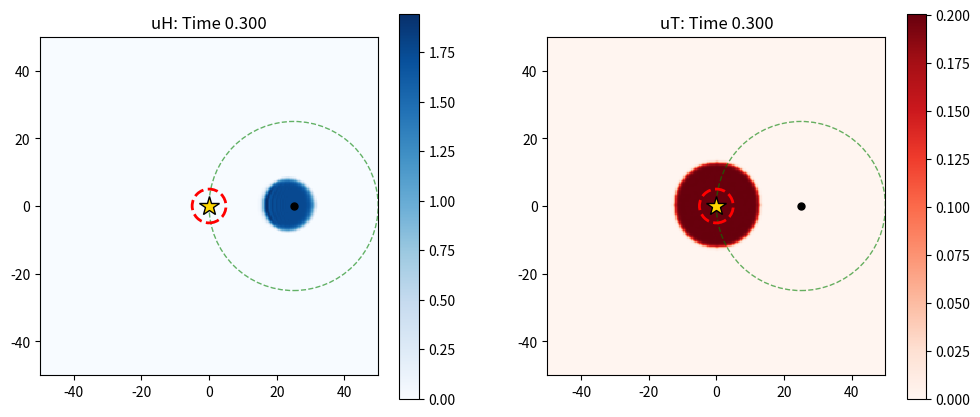

This figure's Python source:
import os
import numpy as np
import matplotlib.pyplot as plt
import matplotlib
import matplotlib.animation as animation  # 引入动画模块

# ==========================================
# 绘图后端设置
# ==========================================
# 'TkAgg' 通常会弹出一个独立的窗口，性能较好，适合实时观看。
# 如果报错 (如 Linux 无 GUI 环境)，可改为 'Agg' (不显示窗口，后台静默保存)。
try:
    matplotlib.use('TkAgg')
except:
    print("Warning: TkAgg backend not available. Switching to Agg (No real-time view).")
    matplotlib.use('Agg')


def compute_laplacian(U, dx, dy):
    """
    使用五点差分格式计算拉普拉斯算子
    (U[i+1] - 2U[i] + U[i-1]) / dx^2
    """
    # X方向二阶导
    d2U_dx2 = (np.roll(U, -1, axis=1) - 2 * U + np.roll(U, 1, axis=1)) / (dx ** 2)
    # Y方向二阶导
    d2U_dy2 = (np.roll(U, -1, axis=0) - 2 * U + np.roll(U, 1, axis=0)) / (dy ** 2)
    return d2U_dx2 + d2U_dy2


def set_boundary_zero(arr):
    """
    将二维数组的最外层边界全部置为 0
    arr: 2D numpy array
    """
    n = 2
    arr[:n, :] = 0  # 上边 n 行
    arr[-n:, :] = 0  # 下边 n 行
    arr[:, :n] = 0  # 左边 n 列
    arr[:, -n:] = 0  # 右边 n 列
    return arr


def PDE_simulation_2D(params, gamma, delta, behav_type, DirectoryName):
    """
    2D PDE simulation with FFT + RK4
    """
    # ---------- DOMAIN ----------
    Lx, Ly = params[0], params[1]
    Nx, Ny = int(params[2]), int(params[3])
    dt, T = params[4], params[5]

    dx = Lx / Nx
    dy = Ly / Ny
    x = np.linspace(-Lx / 2, Lx / 2, Nx, endpoint=False)
    y = np.linspace(-Ly / 2, Ly / 2, Ny, endpoint=False)
    X, Y = np.meshgrid(x, y, indexing='xy')

    # ---------- PARAMETERS ----------
    D = params[6]
    r0 = params[7]
    kt = params[8]
    lambda_ = params[9]
    kh = params[10]
    xi = params[11]
    sigma = params[12]
    SRR = params[13]
    rot = params[14]
    roh = params[15]
    xis, scout_num, scout_pos = params[16], int(params[17]), np.array(params[18])

    # ---------- TIME ----------
    numSteps = int(round(T / dt))
    samp_time = dt * 50  # 绘图间隔 (每50步画一次，数值越小动画越流畅但越慢)
    frame_rate = int(round(samp_time / dt))
    n_save = int(round(T / samp_time)) + 1

    # ---------- INITIAL CONDITIONS ----------
    uH = np.zeros_like(X)
    uT = np.zeros_like(X)

    # 1. uT 在中心区域、圆形分布
    cx_T, cy_T = 0, 0  # 圆心在中心
    r_T = Lx/8  # 半径（可调）
    mask_T = (X - cx_T) ** 2 + (Y - cy_T) ** 2 <= r_T ** 2
    uT[mask_T] = rot + 0.001 * np.random.randn(mask_T.sum())

    # 2. uH 在右侧、圆形分布
    cx_H, cy_H = Lx * 0.28, 0  # 在右侧中部
    r_H = Lx * 0.1   # 半径（可调）
    mask_H = (X - cx_H) ** 2 + (Y - cy_H) ** 2 <= r_H ** 2
    uH[mask_H] = roh + 0.001 * np.random.randn(mask_H.sum())

    uH_save = np.zeros((n_save, Nx, Ny))
    uT_save = np.zeros((n_save, Nx, Ny))
    uH_save[0] = uH
    uT_save[0] = uT
    counter = 1

    # ---------- VECTOR FIELDS ----------
    R = np.sqrt(X ** 2 + Y ** 2)
    R_safe = np.where(R < 1e-12, 1e-12, R)

    v1_x = (
                   4 * X * xi ** 2 * (
                   3 * delta * X ** 2 + 3 * delta * xi ** 2 + 3 * delta * Y ** 2
                   + 3 * delta * gamma * X ** 2 + 4 * delta * gamma * xi ** 2 + 3 * delta * gamma * Y ** 2
                   + 2 * gamma * xi ** 2 * (X ** 2 + xi ** 2 + Y ** 2) ** 0.5
           )
           ) / (3 * (X ** 2 + xi ** 2 + Y ** 2) ** 1.5)

    v1_y = (
                   4 * xi ** 2 * Y * (
                   3 * delta * X ** 2 + 3 * delta * xi ** 2 + 3 * delta * Y ** 2
                   + 3 * delta * gamma * X ** 2 + 4 * delta * gamma * xi ** 2 + 3 * delta * gamma * Y ** 2
                   + 2 * gamma * xi ** 2 * (X ** 2 + xi ** 2 + Y ** 2) ** 0.5
           )
           ) / (3 * (X ** 2 + xi ** 2 + Y ** 2) ** 1.5)

    v2_x = (
                   4 * xi ** 4 * (
                   15 * (X ** 2 + xi ** 2 + Y ** 2) ** 1.5
                   + 15 * delta * X ** 2 + 15 * delta * xi ** 2 + 15 * delta * Y ** 2
                   + 45 * delta * gamma * X ** 2 + 14 * delta * gamma * xi ** 2 + 15 * delta * gamma * Y ** 2
                   + 15 * gamma * X ** 2 * (X ** 2 + xi ** 2 + Y ** 2) ** 0.5
                   + 14 * gamma * xi ** 2 * (X ** 2 + xi ** 2 + Y ** 2) ** 0.5
                   + 15 * gamma * Y ** 2 * (X ** 2 + xi ** 2 + Y ** 2) ** 0.5
           )
           ) / (45 * (X ** 2 + xi ** 2 + Y ** 2) ** 1.5)

    v2_y = (
                   4 * xi ** 4 * (
                   15 * X ** 2 * (X ** 2 + xi ** 2 + Y ** 2) ** 0.5
                   + 15 * xi ** 2 * (X ** 2 + xi ** 2 + Y ** 2) ** 0.5
                   + 15 * Y ** 2 * (X ** 2 + xi ** 2 + Y ** 2) ** 0.5
                   + 15 * delta * X ** 2 + 15 * delta * xi ** 2 + 15 * delta * Y ** 2
                   + 15 * delta * gamma * X ** 2 + 14 * delta * gamma * xi ** 2 + 45 * delta * gamma * Y ** 2
                   + 15 * gamma * X ** 2 * (X ** 2 + xi ** 2 + Y ** 2) ** 0.5
                   + 14 * gamma * xi ** 2 * (X ** 2 + xi ** 2 + Y ** 2) ** 0.5
                   + 15 * gamma * Y ** 2 * (X ** 2 + xi ** 2 + Y ** 2) ** 0.5
           )
           ) / (45 * (X ** 2 + xi ** 2 + Y ** 2) ** 1.5)

    cx, cy = Nx // 2, Ny // 2
    v2_x[cx, cy] = (v2_x[cx - 1, cy] + v2_x[cx + 1, cy] + v2_x[cx, cy - 1] + v2_x[cx, cy + 1]) / 4
    v2_y[cx, cy] = (v2_y[cx - 1, cy] + v2_y[cx + 1, cy] + v2_y[cx, cy - 1] + v2_y[cx, cy + 1]) / 4

    eps = 1e-9
    r = np.sqrt(X ** 2 + Y ** 2) + eps
    escape_x = 0.03 * X / r
    escape_y = 0.03 * Y / r

    # ---------- PREPARE PLOT ----------
    plt.ion()  # 开启交互模式
    fig, (ax1, ax2) = plt.subplots(1, 2, figsize=(12, 5))

    im1 = ax1.imshow(uH, origin='lower', extent=[-Lx / 2, Lx / 2, -Ly / 2, Ly / 2],
                     cmap='Blues', vmin=0, vmax=1, interpolation='nearest')
    cbar1 = fig.colorbar(im1, ax=ax1)
    ax1.set_title("uH: Time 0.0")

    im2 = ax2.imshow(uT, origin='lower', extent=[-Lx / 2, Lx / 2, -Ly / 2, Ly / 2],
                     cmap='Reds', vmin=0, vmax=1, interpolation='nearest')
    cbar2 = fig.colorbar(im2, ax=ax2)
    ax2.set_title("uT: Time 0.0")

    # 绘制初始标记
    ax1.plot([pos[0] for pos in scout_pos], [pos[1] for pos in scout_pos], 'ko', markersize=5)
    ax2.plot([pos[0] for pos in scout_pos], [pos[1] for pos in scout_pos], 'ko', markersize=5)

    for sp in scout_pos:
        c1 = plt.Circle((sp[0], sp[1]), xis, color='g', fill=False, linestyle='--', linewidth=1, alpha=0.6)
        ax1.add_patch(c1)
        c2 = plt.Circle((sp[0], sp[1]), xis, color='g', fill=False, linestyle='--', linewidth=1, alpha=0.6)
        ax2.add_patch(c2)

    goal_circle_1 = plt.Circle((0, 0), r0, color='red', fill=False, linestyle='--', linewidth=2)
    ax1.add_patch(goal_circle_1)
    goal_circle_2 = plt.Circle((0, 0), r0, color='red', fill=False, linestyle='--', linewidth=2)
    ax2.add_patch(goal_circle_2)

    ax1.plot(0, 0, marker='*', color='gold', markeredgecolor='k', markersize=15, zorder=10)
    ax2.plot(0, 0, marker='*', color='gold', markeredgecolor='k', markersize=15, zorder=10)

    plt.show(block=False)  # 强制显示窗口

    # ================= 动画保存设置 =================
    save_anim = True  # 开关: 是否保存动画
    filename = "herding_simulation.gif"

    writer = None
    if save_anim:
        # 使用 PillowWriter (保存GIF, 兼容性最好)
        # fps=15 表示每秒播放15帧
        writer = animation.PillowWriter(fps=15)

        # 如果你有 ffmpeg，可以使用下面的代码保存为 mp4 (更清晰)
        # writer = animation.FFMpegWriter(fps=15, metadata=dict(artist='Me'), bitrate=1800)
        # filename = "herding_simulation.mp4"

        # 启动 writer，捕获 figure
        writer.setup(fig, filename, dpi=100)
        print(f"Animation recording started: {filename}")
        print("Real-time view is ON. Close the window to stop early.")
    # ==============================================

    # ---------- TIME INTEGRATION ----------
    try:
        for step in range(1, numSteps + 1):
            def compute_rhs_nofft(uH_sp, uT_sp):
                grad_uH_y, grad_uH_x = np.gradient(uH_sp, dy, dx)
                grad_uT_y, grad_uT_x = np.gradient(uT_sp, dy, dx)
                lap_uH = compute_laplacian(uH_sp, dx, dy)
                lap_uT = compute_laplacian(uT_sp, dx, dy)

                ksc = 1
                scout_vXs = np.zeros((len(scout_pos), *X.shape))
                scout_vYs = np.zeros_like(scout_vXs)
                scout_weights = np.zeros(len(scout_pos))
                for idx, sp in enumerate(scout_pos):
                    sc_mask = (np.sqrt((X - sp[0]) ** 2 + (Y - sp[1]) ** 2) <= xis)
                    if not np.any(sc_mask): continue

                    sc_tar_X = X[sc_mask]
                    sc_tar_Y = Y[sc_mask]
                    sc_tar_R = R_safe[sc_mask]
                    sc_uT = uT[sc_mask]
                    sc_t_star_weights = (1 + gamma * sc_tar_R) * sc_uT + 1e-10
                    sc_x_star = np.average(sc_tar_X + sc_tar_X * delta / sc_tar_R, weights=sc_t_star_weights)
                    sc_y_star = np.average(sc_tar_Y + sc_tar_Y * delta / sc_tar_R, weights=sc_t_star_weights)

                    sc_herder_X = X[sc_mask]
                    sc_herder_Y = Y[sc_mask]

                    sc_herder_v_weights = np.exp(-200 * sc_uT)
                    scout_vXs[idx][sc_mask] = (sc_x_star - sc_herder_X) * sc_herder_v_weights
                    scout_vYs[idx][sc_mask] = (sc_y_star - sc_herder_Y) * sc_herder_v_weights
                    scout_weights[idx] = uT[sc_mask].sum() + 1e-10  # 防止除零

                scout_vX = ksc * np.average(scout_vXs, axis=0, weights=scout_weights)
                scout_vY = ksc * np.average(scout_vYs, axis=0, weights=scout_weights)

                rhs_uH_x = (
                        + SRR * (uH_sp * grad_uH_x)
                        + SRR * (uH_sp * grad_uT_x)
                        - kh * (v2_x * uH_sp * grad_uT_x) * 1
                        - kh * (v1_x * uH_sp * uT_sp) * 1
                        - scout_vX * uH_sp
                )
                rhs_uH_y = (
                        + SRR * (uH_sp * grad_uH_y)
                        + SRR * (uH_sp * grad_uT_y)
                        - kh * (v2_y * uH_sp * grad_uT_y) * 1
                        - kh * (v1_y * uH_sp * uT_sp) * 1
                        - scout_vY * uH_sp
                )

                rhs_uT_x = (
                        + SRR * (uT_sp * grad_uT_x) *  5
                        + SRR * (uT_sp * grad_uH_x)
                        + kt * (uT_sp * grad_uH_x)
                        - (escape_x * uT_sp)
                )

                rhs_uT_y = (
                        + SRR * (uT_sp * grad_uT_y) *  5
                        + SRR * (uT_sp * grad_uH_y)
                        + kt * (uT_sp * grad_uH_y)
                        - (escape_y * uT_sp)
                )
                set_boundary_zero(rhs_uH_x)
                set_boundary_zero(rhs_uH_y)
                set_boundary_zero(rhs_uT_x)
                set_boundary_zero(rhs_uT_y)

                d_rhs_uH_x_dx = np.gradient(rhs_uH_x, dx, axis=1)
                d_rhs_uH_y_dy = np.gradient(rhs_uH_y, dy, axis=0)
                rhs_uH = D * lap_uH + d_rhs_uH_x_dx + d_rhs_uH_y_dy

                d_rhs_uT_x_dx = np.gradient(rhs_uT_x, dx, axis=1)
                d_rhs_uT_y_dy = np.gradient(rhs_uT_y, dy, axis=0)
                rhs_uT = D * lap_uT + d_rhs_uT_x_dx + d_rhs_uT_y_dy

                return rhs_uH, rhs_uT

            k1_H, k1_T = compute_rhs_nofft(uH, uT)
            k2_H, k2_T = compute_rhs_nofft(uH + 0.5 * dt * k1_H, uT + 0.5 * dt * k1_T)
            k3_H, k3_T = compute_rhs_nofft(uH + 0.5 * dt * k2_H, uT + 0.5 * dt * k2_T)
            k4_H, k4_T = compute_rhs_nofft(uH + dt * k3_H, uT + dt * k3_T)

            uH_new = uH + dt / 6 * (k1_H + 2 * k2_H + 2 * k3_H + k4_H)
            uT_new = uT + dt / 6 * (k1_T + 2 * k2_T + 2 * k3_T + k4_T)

            # 简单的非负约束 (Mass Conservation Correction)
            if np.any(uH_new < 0):
                total_before = np.sum(uH_new)
                np.clip(uH_new, 0, None, out=uH_new)
                total_after = np.sum(uH_new)
                if total_after > 0: uH_new *= total_before / total_after
            uH = uH_new

            if np.any(uT_new < 0):
                total_before = np.sum(uT_new)
                np.clip(uT_new, 0, None, out=uT_new)
                total_after = np.sum(uT_new)
                if total_after > 0: uT_new *= total_before / total_after
            uT = uT_new

            if np.any(uH < 0) or np.any(uT < 0):
                print("Warning: Negative density detected.")

            # ---------- PLOT & CAPTURE ----------
            if frame_rate > 0 and (step % frame_rate == 0):
                # 打印进度，确保你知道程序在跑
                print(f"Rendering Step {step}/{numSteps} ({step / numSteps * 100:.1f}%)", end='\r')

                im1.set_data(uH)
                im1.set_clim(vmin=np.min(uH), vmax=np.max(uH))
                ax1.set_title(f"uH: Time {step * dt:.3f}")

                im2.set_data(uT)
                im2.set_clim(vmin=np.min(uT), vmax=np.max(uT))
                ax2.set_title(f"uT: Time {step * dt:.3f}")

                # 暂停以刷新窗口
                plt.pause(0.001)

                # --- 关键：抓取当前帧 ---
                if save_anim and writer:
                    writer.grab_frame()
                # ---------------------

                if counter < n_save:
                    uH_save[counter] = uH
                    uT_save[counter] = uT
                    counter += 1
    except Exception as e:
        print(f"\nAn error occurred during simulation: {e}")
        # print("\nSimulation stopped by user.")

    # ---------- FINISH ANIMATION ----------
    if save_anim and writer:
        writer.finish()
        print(f"\nAnimation saved successfully: {filename}")

    plt.show()  # 显示最后一帧

    # ---------- SAVE DATA ----------
    # os.makedirs(DirectoryName, exist_ok=True)
    # np.savez(os.path.join(DirectoryName, "sim_data.npz"), uH=uH_save, uT=uT_save)


if __name__ == "__main__":
    Lx = Ly = 100
    Nx = Ny = 256
    dt = 0.001
    T = 10
    D = 0.3
    r0 = 5
    kt = 3.0
    lambda_ = 2.5
    kh = 0.3
    xi = 5
    sigma = 1
    SRR = 0.1
    rot = 0.2
    roh = 1
    xis = 25
    scout_num = 1
    scout_pos = np.array([
        [Lx * 0.25 * np.cos(i * np.pi * 2 / scout_num), Lx * 0.25 * np.sin(i * np.pi * 2 / scout_num)] for i in
        range(scout_num)
    ])

    params = [Lx, Ly, Nx, Ny, dt, T, D, r0, kt, lambda_, kh, xi, sigma, SRR, rot, roh, xis, scout_num, scout_pos]
    gamma = 1
    delta = 2
    DirectoryName = "DATA_PDE_2D"
    PDE_simulation_2D(params, gamma, delta, "main", DirectoryName)
